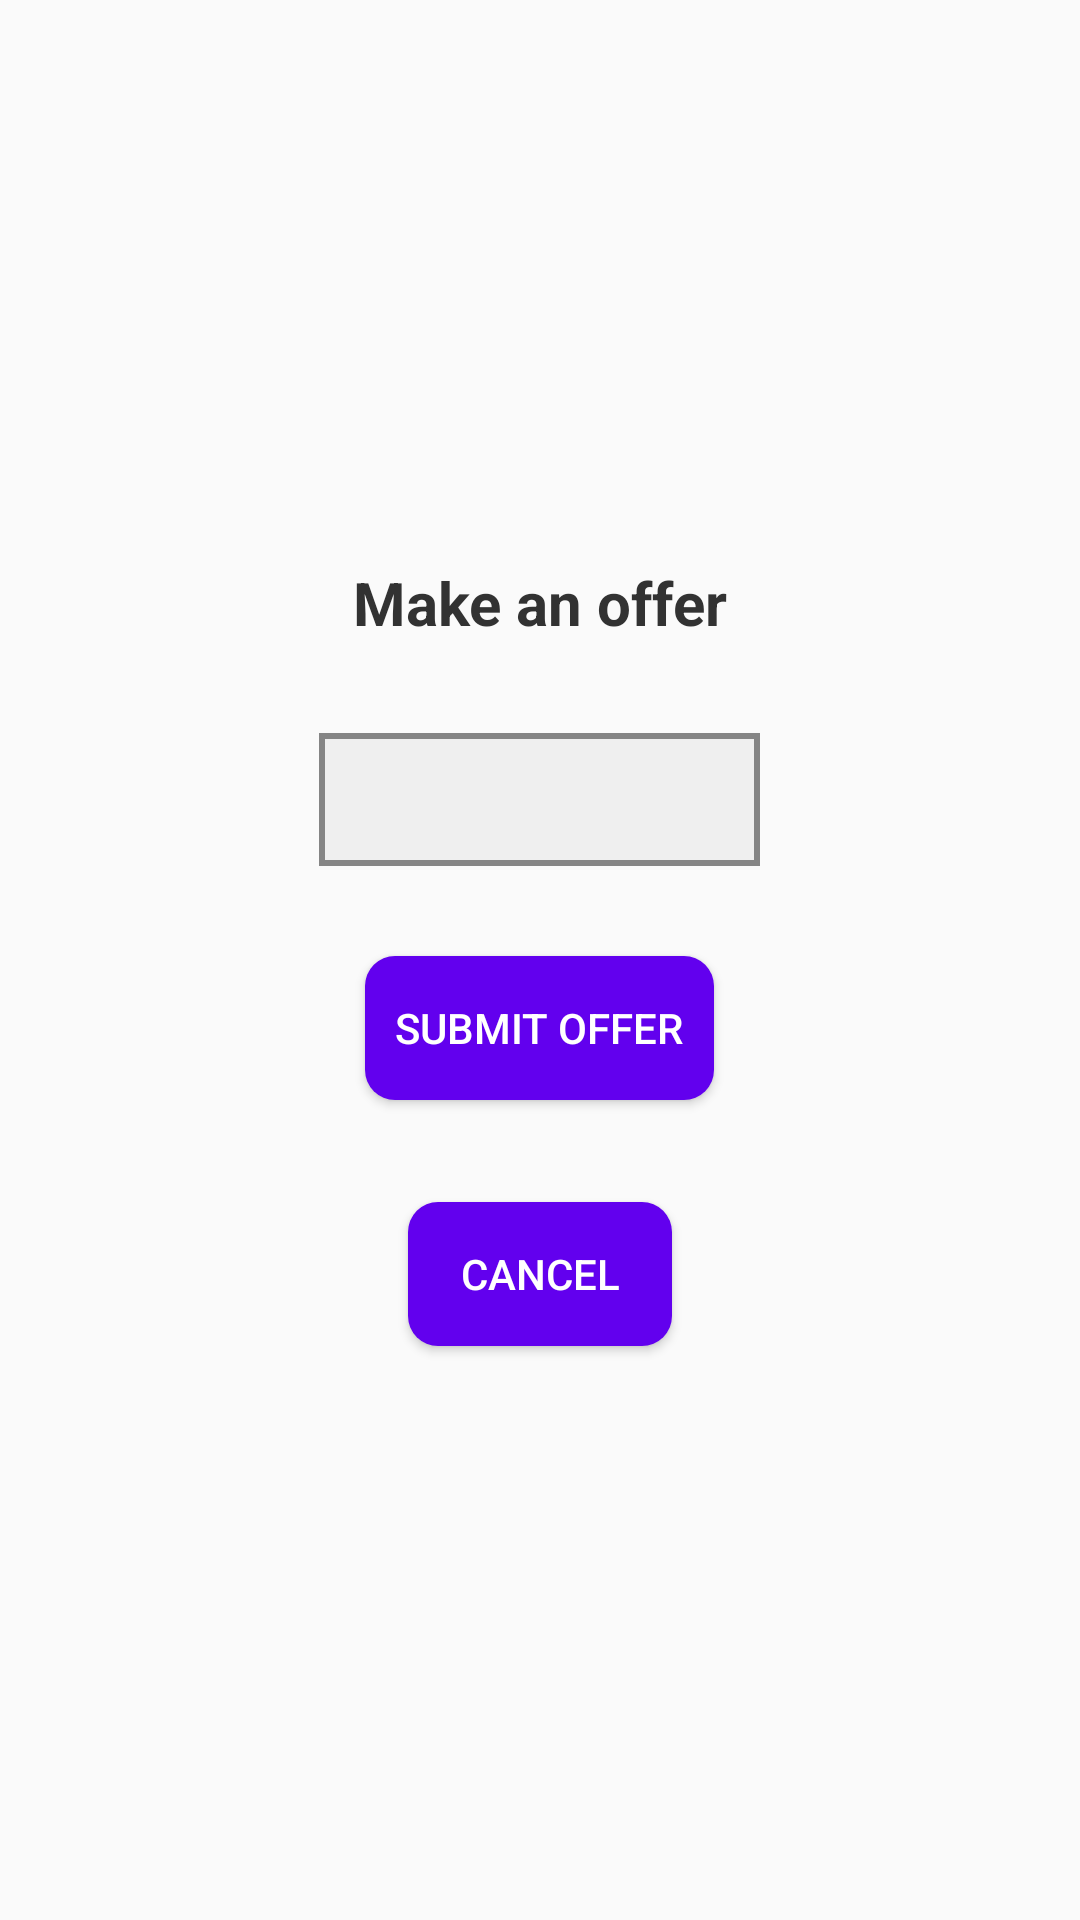

Reconstruct the res/layout file that produces this screen, plus the resources it refers to.
<!-- AndroidManifest.xml: application theme AppTheme -->
<!-- res/layout/activity_submit_offer.xml -->
<?xml version="1.0" encoding="utf-8"?>

<RelativeLayout xmlns:android="http://schemas.android.com/apk/res/android"
    xmlns:tools="http://schemas.android.com/tools"
    android:layout_width="match_parent"
    android:layout_height="match_parent"
    android:layout_marginStart="@dimen/general_margin"
    android:layout_marginEnd="@dimen/general_margin"
    tools:context=".UI.SubmitOffer">

    <LinearLayout
        android:layout_width="match_parent"
        android:layout_height="match_parent"
        android:orientation="vertical">

    <Space
        android:layout_width="match_parent"
        android:layout_height="0dp"
        android:layout_weight="0.2"/>

    <TextView
        android:id="@+id/offerTextView"
        android:layout_width="wrap_content"
        android:layout_height="wrap_content"
        android:layout_gravity="center_horizontal"
        android:text="@string/make_an_offer"
        android:textColor="@android:color/secondary_text_light"
        android:textSize="@dimen/large_textView_text_size"
        android:textStyle="bold"/>

    <EditText
        android:id="@+id/offer"
        android:layout_width="wrap_content"
        android:layout_height="wrap_content"
        android:layout_marginTop="@dimen/inter_space_large"
        android:layout_gravity="center_horizontal"
        android:background="@drawable/boxed"
        android:textAlignment="center"
        android:ems="7"
        android:importantForAutofill="no"
        android:inputType="numberDecimal"
        android:maxLength="7"
        android:maxLines="1"
        tools:ignore="LabelFor" />

    <Button
        android:id="@+id/makeOfferNow"
        android:layout_width="wrap_content"
        android:layout_height="wrap_content"
        android:layout_gravity="center_horizontal"
        android:layout_marginTop="@dimen/inter_space_large"
        android:layout_marginBottom="@dimen/button_shadow_margin"
        android:background="@drawable/rounded_corner_button_colored"
        android:text="@string/submit_offer"
        android:textColor="@color/white"
        android:textSize="@dimen/default_button_text_size"
        android:onClick="submitOffer"/>

    <Button
        android:id="@+id/cancelOfferMaking"
        android:layout_width="wrap_content"
        android:layout_height="wrap_content"
        android:layout_gravity="center_horizontal"
        android:layout_marginTop="@dimen/inter_space_large"
        android:layout_marginBottom="@dimen/button_shadow_margin"
        android:background="@drawable/rounded_corner_button_colored"
        android:text="@android:string/cancel"
        android:textColor="@color/white"
        android:textSize="@dimen/default_button_text_size"
        android:onClick="cancelOfferMaking"/>

    <Space
        android:layout_width="match_parent"
        android:layout_height="0dp"
        android:layout_weight="0.2"/>

    </LinearLayout>

</RelativeLayout>
<!-- resources referenced by this layout -->
<resources>
  <color name="white">#FFFFFF</color>
  <dimen name="button_shadow_margin">4dp</dimen>
  <dimen name="default_button_text_size">14sp</dimen>
  <dimen name="general_margin">10dp</dimen>
  <dimen name="inter_space_large">30dp</dimen>
  <dimen name="large_textView_text_size">20sp</dimen>
  <!-- drawable boxed (drawable) -->
  <?xml version="1.0" encoding="utf-8"?>
  
  <shape xmlns:android="http://schemas.android.com/apk/res/android">
  
      <stroke
          android:width="2dp"
          android:color="@color/grey" />
  
      <solid android:color="@color/almostWhite" />
  
      <padding
          android:left="10dp"
          android:right="10dp"
          android:bottom="10dp"
          android:top="10dp" />
  
  </shape>
  <!-- drawable rounded_corner_button_colored (drawable) -->
  <?xml version="1.0" encoding="utf-8"?>
  <ripple xmlns:android="http://schemas.android.com/apk/res/android"
  android:color="@color/coloredButtonColorDark">
  <item android:id="@android:id/mask">
      <shape android:shape="rectangle">
          <solid android:color="@color/coloredButtonColorDark" />
          <corners android:radius="@dimen/button_radius_large" />
      </shape>
  </item>
  
  <item android:id="@android:id/background">
      <shape android:shape="rectangle">
          <solid android:color="@color/coloredButtonColor" />
          <padding
              android:left="10dp"
              android:right="10dp"
              android:bottom="1dp"
              android:top="1dp" />
          <corners android:radius="@dimen/button_radius_large" />
      </shape>
  </item>
  </ripple>
  <string name="make_an_offer">Make an offer</string>
  <string name="submit_offer">Submit Offer</string>
  <style name="AppTheme" parent="Theme.AppCompat.Light.DarkActionBar">
          
          <item name="colorPrimary">@color/colorPrimary</item>
          <item name="colorPrimaryDark">@color/colorPrimaryDark</item>
          <item name="colorAccent">@color/colorAccent</item>
      </style>
  <color name="grey">#858585</color>
  <color name="almostWhite">#EFEFEF</color>
  <color name="coloredButtonColorDark">#380188</color>
  <dimen name="button_radius_large">10dp</dimen>
  <color name="coloredButtonColor">#6200EE</color>
  <color name="colorPrimary">#6200EE</color>
  <color name="colorPrimaryDark">#3700B3</color>
  <color name="colorAccent">#0098C6</color>
</resources>
